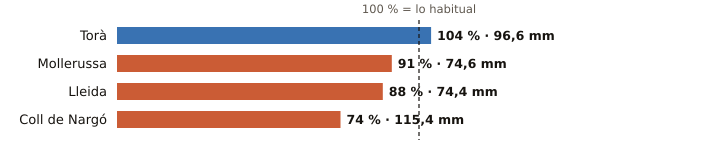

The table this chart was drawn from, first rows:
estacion, provincia, indicativo, mm_otono, referencia_mm, pct, periodo_referencia, hasta, hora
Torà, Lleida, 9647X, 96.6, 93.3, 104, 2009-2025, 2026-11-02, 
Mollerussa, Lleida, 9729X, 74.6, 82.1, 91, 2009-2025, 2026-11-02, 
Lleida, Lleida, 9771C, 74.4, 84.4, 88, 1991-2020, 2026-11-03, 1
Coll de Nargó, Lleida, 9638D, 115.4, 155.4, 74, 2010-2025, 2026-11-02, 
